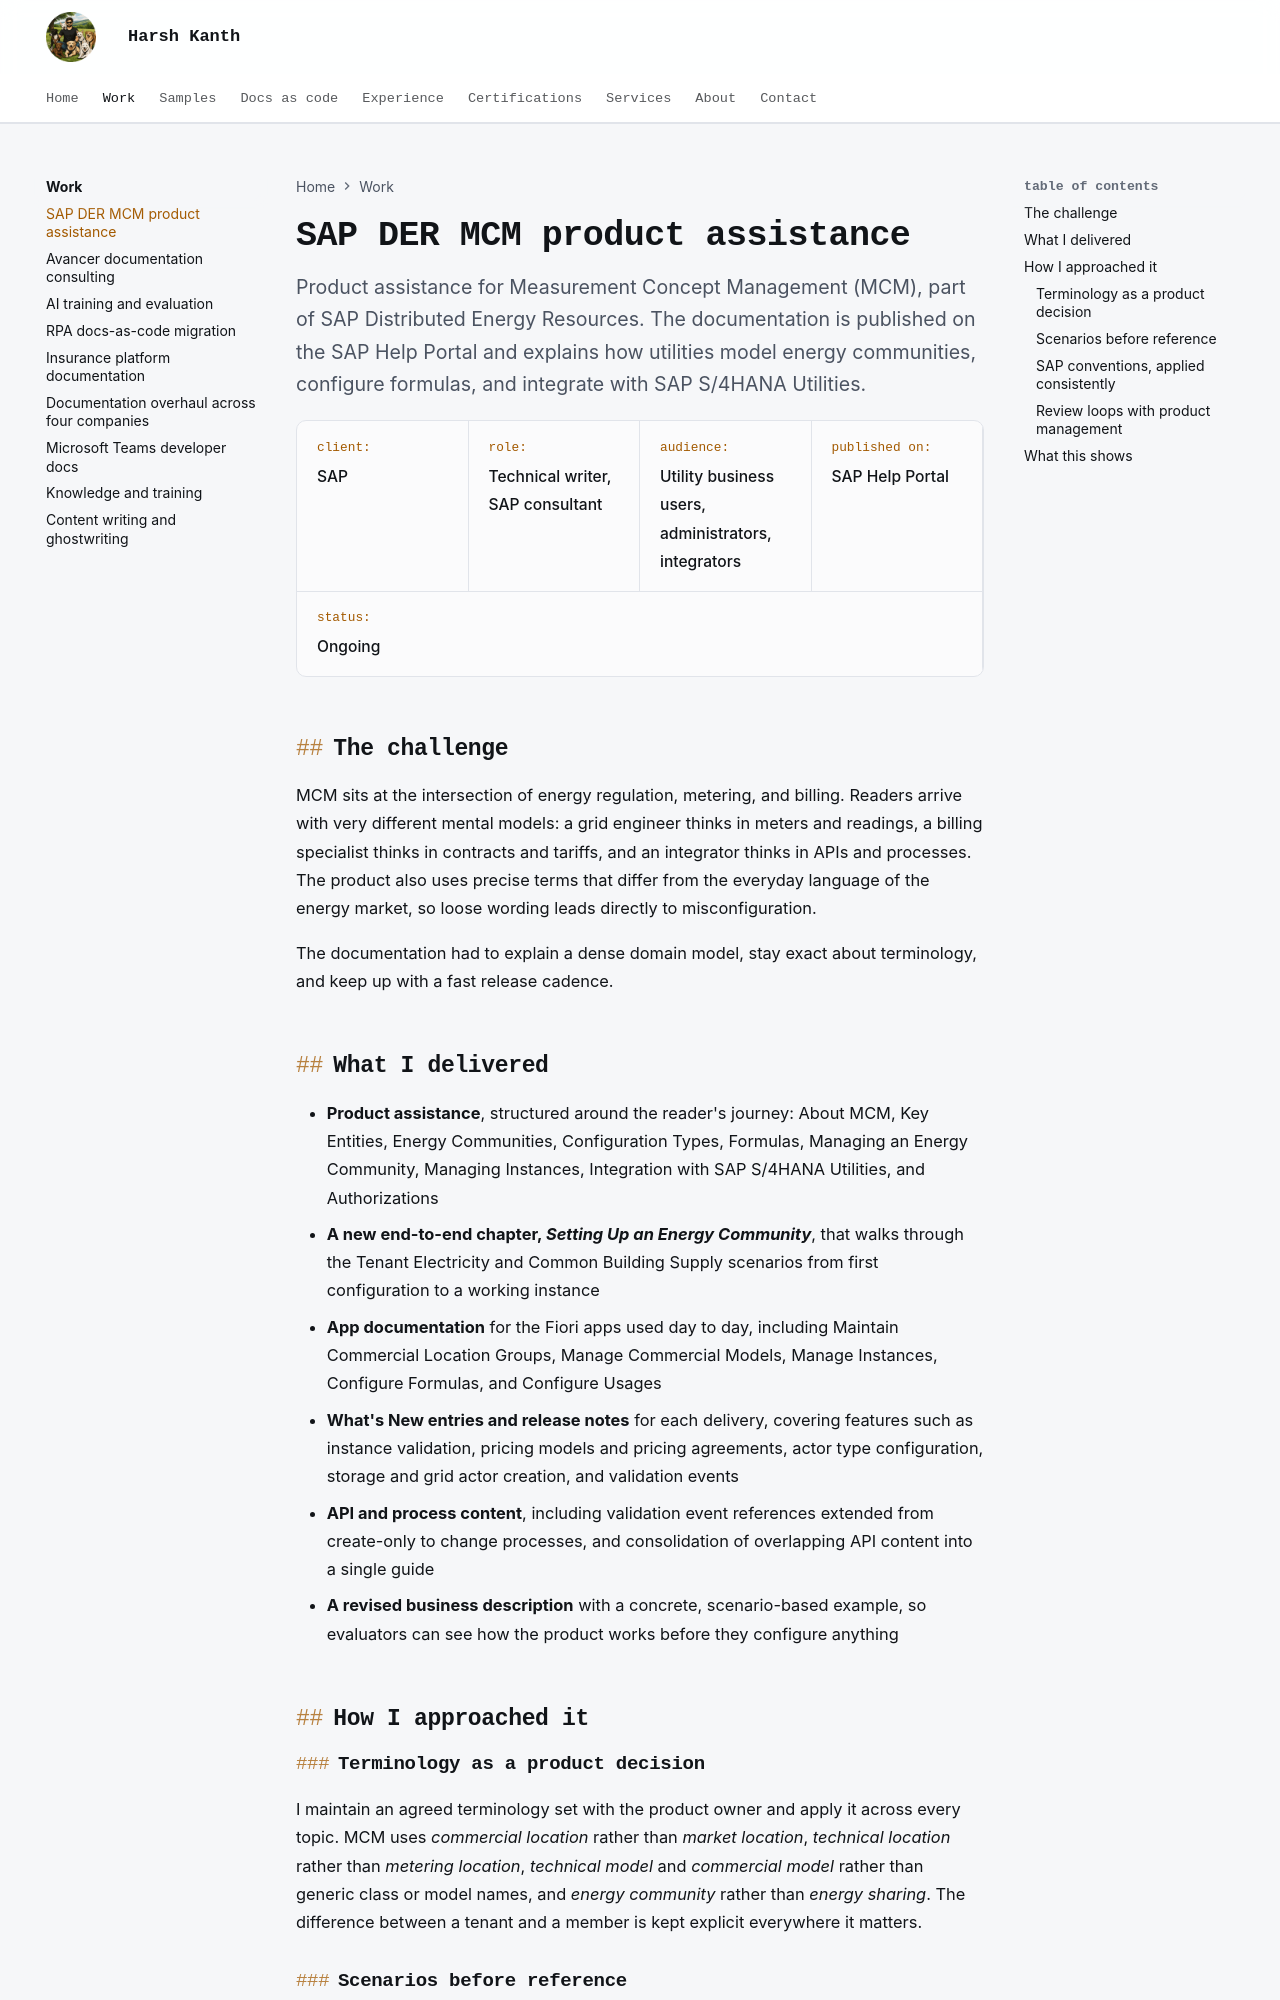

repository: harshkanth/harsh-kanth · page: work/sap-der-mcm/index.html · generator: mkdocs

---
title: SAP DER MCM product assistance
description: Product assistance for Measurement Concept Management in SAP Distributed Energy Resources, published on the SAP Help Portal.
---

# SAP DER MCM product assistance

<p class="lead">Product assistance for Measurement Concept Management (MCM), part of SAP Distributed Energy Resources. The documentation is published on the SAP Help Portal and explains how utilities model energy communities, configure formulas, and integrate with SAP S/4HANA Utilities.</p>

<div class="facts">
  <div><span class="k">Client</span><span class="v">SAP</span></div>
  <div><span class="k">Role</span><span class="v">Technical writer, SAP consultant</span></div>
  <div><span class="k">Audience</span><span class="v">Utility business users, administrators, integrators</span></div>
  <div><span class="k">Published on</span><span class="v">SAP Help Portal</span></div>
  <div><span class="k">Status</span><span class="v">Ongoing</span></div>
</div>

## The challenge

MCM sits at the intersection of energy regulation, metering, and billing. Readers arrive with very different mental models: a grid engineer thinks in meters and readings, a billing specialist thinks in contracts and tariffs, and an integrator thinks in APIs and processes. The product also uses precise terms that differ from the everyday language of the energy market, so loose wording leads directly to misconfiguration.

The documentation had to explain a dense domain model, stay exact about terminology, and keep up with a fast release cadence.

## What I delivered

- **Product assistance**, structured around the reader's journey: About MCM, Key Entities, Energy Communities, Configuration Types, Formulas, Managing an Energy Community, Managing Instances, Integration with SAP S/4HANA Utilities, and Authorizations
- **A new end-to-end chapter, *Setting Up an Energy Community***, that walks through the Tenant Electricity and Common Building Supply scenarios from first configuration to a working instance
- **App documentation** for the Fiori apps used day to day, including Maintain Commercial Location Groups, Manage Commercial Models, Manage Instances, Configure Formulas, and Configure Usages
- **What's New entries and release notes** for each delivery, covering features such as instance validation, pricing models and pricing agreements, actor type configuration, storage and grid actor creation, and validation events
- **API and process content**, including validation event references extended from create-only to change processes, and consolidation of overlapping API content into a single guide
- **A revised business description** with a concrete, scenario-based example, so evaluators can see how the product works before they configure anything

## How I approached it
